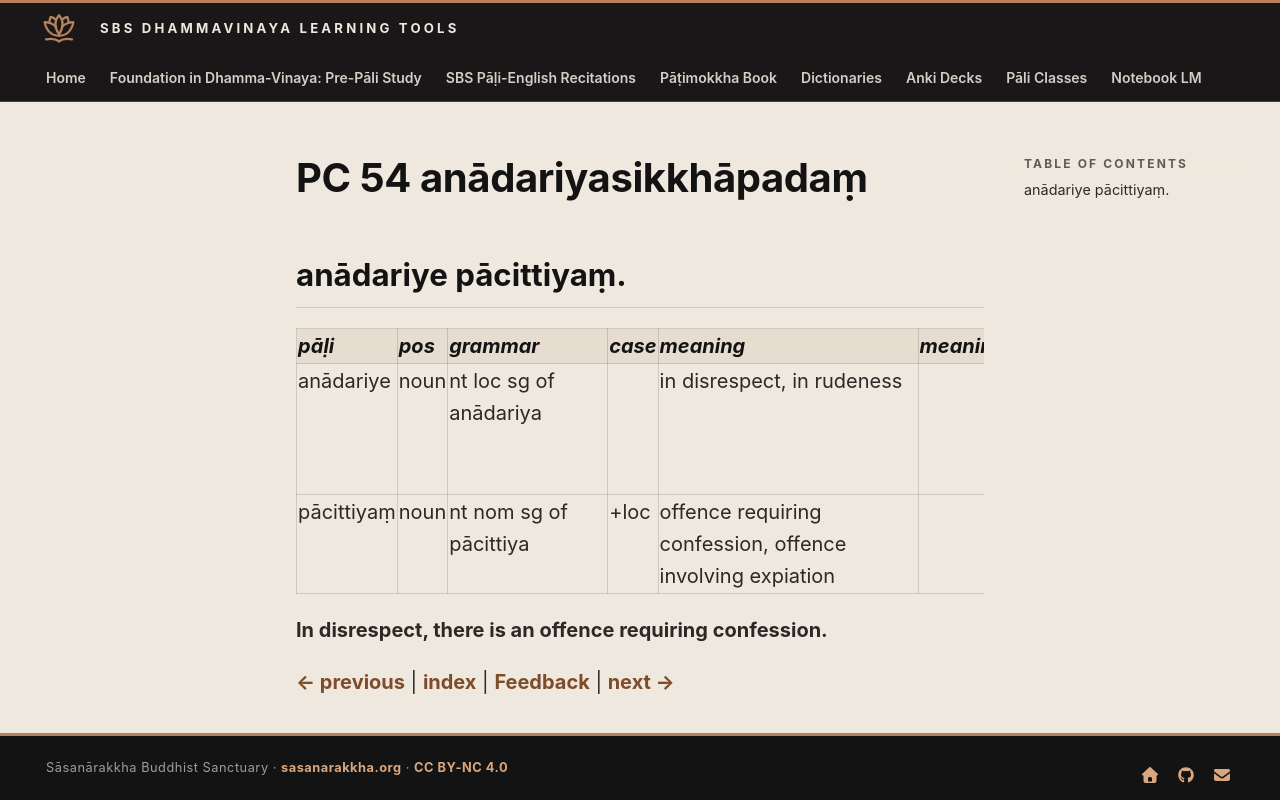

repository: sasanarakkha/study-tools · page: 6-pali-class/bhikkhu-patimokkha/113-pc-54/index.html · generator: mkdocs

# PC 54 anādariyasikkhāpadaṃ

## anādariye pācittiyaṃ.

| pāḷi | pos | grammar | case | meaning | meaning_lit | root | base | construction | compound_type | compound_construction |
| :--- | :--- | :--- | :--- | :--- | :--- | :--- | :--- | :--- | :--- | :--- |
| anādariye | noun | nt loc sg of anādariya | | in disrespect, in rudeness | | √dar (respect, have affection) | | na + ā + √dar + iya | | |
| pācittiyaṃ | noun | nt nom sg of pācittiya | +loc | offence requiring confession, offence involving expiation | | | | | | |

**In disrespect, there is an offence requiring confession.**


[← previous](112-pc-53.md) | [index](index.md) | [Feedback](https://docs.google.com/forms/d/e/1FAIpQLSdG6zKDtlwibtrX-cbKVn4WmIs8miH4VnuJvb7f94plCDKJyA/viewform?usp=pp_url&entry.1433863141=an%C4%81dariyasikkh%C4%81pada%E1%B9%83) | [next →](114-pc-55.md)
